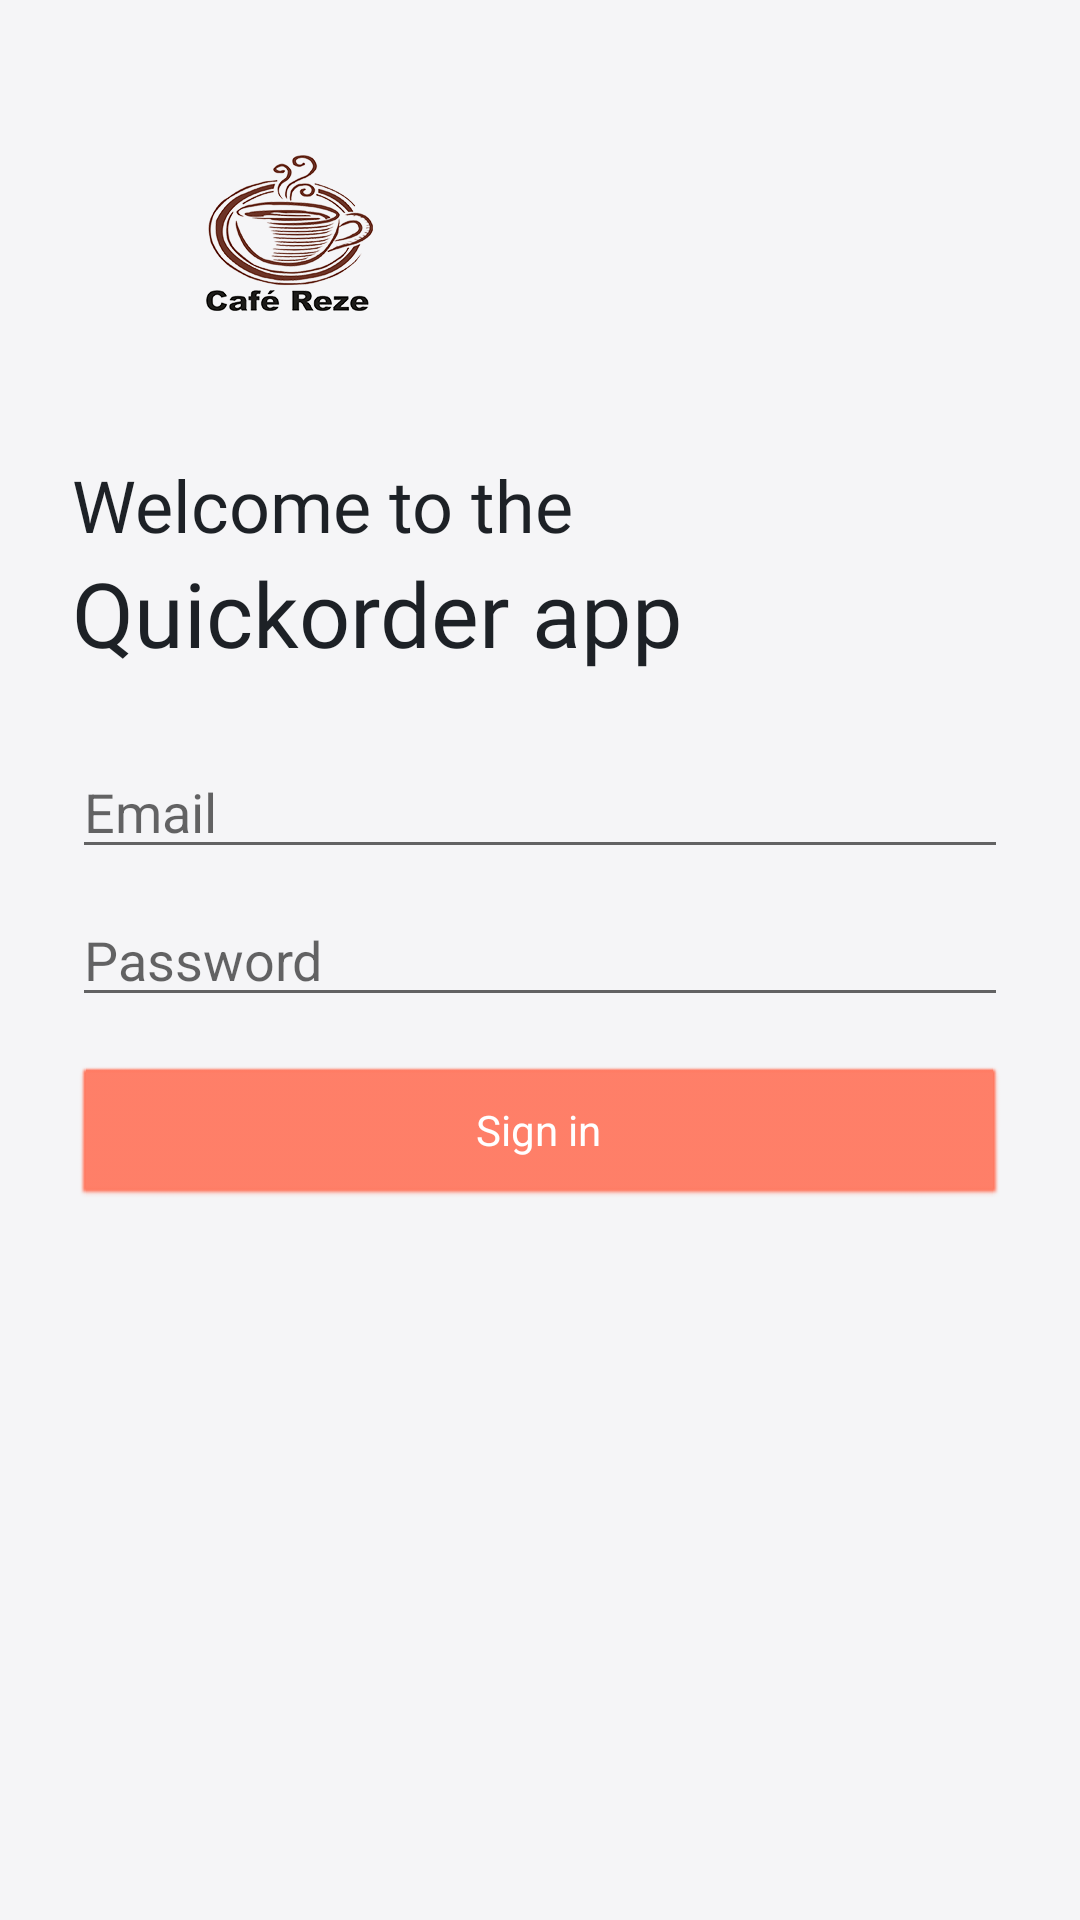

Android layout source for this screen:
<!-- AndroidManifest.xml: activity theme login_screen -->
<!-- res/layout/activity_auth.xml -->
<?xml version="1.0" encoding="utf-8"?>
<androidx.constraintlayout.widget.ConstraintLayout xmlns:android="http://schemas.android.com/apk/res/android"
    xmlns:app="http://schemas.android.com/apk/res-auto"
    xmlns:tools="http://schemas.android.com/tools"
    android:id="@+id/container"
    android:layout_width="match_parent"
    android:layout_height="match_parent"
    android:background="@color/bgColor"
    android:paddingLeft="@dimen/activity_horizontal_margin"
    android:paddingTop="@dimen/activity_vertical_margin"
    android:paddingRight="@dimen/activity_horizontal_margin"
    android:paddingBottom="@dimen/activity_vertical_margin"
    android:orientation="vertical"
    tools:context=".ui.auth.AuthActivity">

    <ImageView
        android:id="@+id/imageView2"
        android:layout_width="wrap_content"
        android:layout_height="wrap_content"
        android:layout_marginStart="8dp"
        android:layout_marginTop="32dp"
        android:layout_marginEnd="8dp"
        android:contentDescription="@string/biz_logo"
        app:layout_constraintEnd_toEndOf="parent"
        app:layout_constraintHorizontal_bias="0.168"
        app:layout_constraintStart_toStartOf="parent"
        app:layout_constraintTop_toTopOf="parent"
        app:srcCompat="@mipmap/reze_logo_hd" />

    <TextView
        android:id="@+id/textView"
        android:layout_width="0dp"
        android:layout_height="wrap_content"
        android:layout_marginStart="8dp"
        android:layout_marginTop="32dp"
        android:layout_marginEnd="8dp"
        android:fontFamily="@font/extrabold"
        android:text="@string/app_name_label"
        android:textSize="30sp"
        app:layout_constraintEnd_toEndOf="parent"
        app:layout_constraintStart_toStartOf="parent"
        app:layout_constraintTop_toTopOf="@+id/textView2" />

    <TextView
        android:id="@+id/textView2"
        android:layout_width="0dp"
        android:layout_height="wrap_content"
        android:layout_marginStart="8dp"
        android:layout_marginTop="40dp"
        android:layout_marginEnd="8dp"
        android:fontFamily="@font/regular"
        android:text="@string/welcome_text"
        android:textSize="24sp"
        app:layout_constraintEnd_toEndOf="parent"
        app:layout_constraintStart_toStartOf="parent"
        app:layout_constraintTop_toBottomOf="@+id/imageView2" />

    <EditText
        android:id="@+id/txtUsername"
        android:layout_width="0dp"
        android:layout_height="wrap_content"
        android:layout_marginStart="8dp"
        android:layout_marginTop="24dp"
        android:layout_marginEnd="8dp"
        android:layout_marginBottom="8dp"
        android:autofillHints="@string/prompt_email"
        android:hint="@string/prompt_email"
        android:inputType="textEmailAddress"
        android:selectAllOnFocus="true"
        app:layout_constraintBottom_toTopOf="@+id/txtPassword"
        app:layout_constraintEnd_toEndOf="parent"
        app:layout_constraintStart_toStartOf="parent"
        app:layout_constraintTop_toBottomOf="@+id/textView" />

    <EditText
        android:id="@+id/txtPassword"
        android:layout_width="0dp"
        android:layout_height="wrap_content"
        android:layout_marginStart="8dp"
        android:layout_marginTop="8dp"
        android:layout_marginEnd="8dp"
        android:autofillHints="@string/prompt_password"
        android:hint="@string/prompt_password"
        android:imeActionLabel="@string/action_sign_in"
        android:imeOptions="actionDone"
        android:inputType="textPassword"
        android:selectAllOnFocus="true"
        app:layout_constraintEnd_toEndOf="parent"
        app:layout_constraintStart_toStartOf="parent"
        app:layout_constraintTop_toBottomOf="@+id/txtUsername" />

    <Button
        android:id="@+id/btnLogin"
        android:layout_width="0dp"
        android:layout_height="wrap_content"
        android:layout_gravity="start"
        android:layout_marginStart="8dp"
        android:layout_marginTop="16dp"
        android:layout_marginEnd="8dp"
        android:layout_marginBottom="8dp"
        android:backgroundTint="@color/colorAccent"
        android:text="@string/action_sign_in"
        android:textColor="#FFFFFF"
        app:layout_constraintBottom_toTopOf="@+id/response"
        app:layout_constraintEnd_toEndOf="parent"
        app:layout_constraintStart_toStartOf="parent"
        app:layout_constraintTop_toBottomOf="@+id/txtPassword"
        app:layout_constraintVertical_bias="0.271" />

    <ProgressBar
        android:id="@+id/progress_bar"
        app:layout_constraintTop_toTopOf="parent"
        app:layout_constraintBottom_toBottomOf="parent"
        app:layout_constraintRight_toRightOf="parent"
        app:layout_constraintLeft_toLeftOf="parent"
        android:layout_width="wrap_content"
        android:layout_height="wrap_content"
        style="@style/Widget.AppCompat.ProgressBar"
        android:layout_centerInParent="true"
        android:visibility="gone"
        android:elevation="20dp"/>

    <TextView
        android:id="@+id/txtResponse"
        android:layout_width="0dp"
        android:layout_height="wrap_content"
        android:layout_marginStart="8dp"
        android:layout_marginTop="16dp"
        android:layout_marginEnd="8dp"
        android:fontFamily="@font/regular"
        android:textAlignment="center"
        android:textColor="@color/colorPrimary"
        android:textSize="14sp"
        app:layout_constraintEnd_toEndOf="parent"
        app:layout_constraintStart_toStartOf="parent"
        app:layout_constraintTop_toBottomOf="@+id/btnLogin" />

</androidx.constraintlayout.widget.ConstraintLayout>
<!-- resources referenced by this layout -->
<resources>
  <color name="bgColor">#F5F5F7</color>
  <color name="colorAccent">#FF7961</color>
  <color name="colorPrimary">#F44336</color>
  <dimen name="activity_horizontal_margin">16dp</dimen>
  <dimen name="activity_vertical_margin">16dp</dimen>
  <!-- mipmap reze_logo_hd: png bitmap (mipmap-xxhdpi, 63305 bytes) -->
  <string name="action_sign_in">Sign in</string>
  <string name="app_name_label">Quickorder app</string>
  <string name="biz_logo">Logo</string>
  <string name="prompt_email">Email</string>
  <string name="prompt_password">Password</string>
  <string name="welcome_text">Welcome to the</string>
  <style name="login_screen" parent="Theme.AppCompat.Light.NoActionBar">
          <item name="android:windowActionBar">false</item>
          <item name="android:windowNoTitle">true</item>
          <item name="android:buttonStyle">@style/customButton</item>
          <item name="android:textColor">#1D2126</item>
      </style>
  <style name="customButton" parent="android:Widget.Button">
          <item name="android:radius">20dp</item>
      </style>
</resources>
